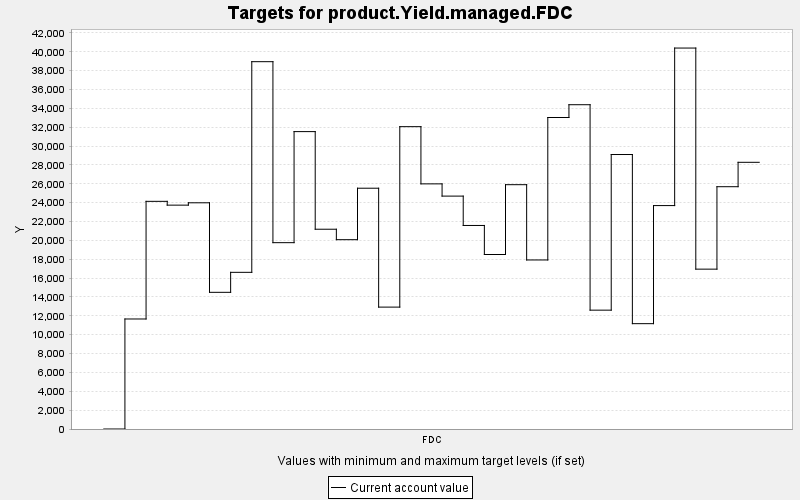

The file beside this chart, header and first rows:
TARGET, PERIOD, YEAR, PERIODWIDTH, MINIMUM, MAXIMUM, MINWEIGHT, MAXWEIGHT, CURRENT, SUMMARY
product.Yield.managed.FDC, 0, 0, 10.0, 0.0, 10000, 1.0, 1.0, 0.0, 0.0
product.Yield.managed.FDC, 1, 10, 10.0, 0.0, 10000, 1.0, 1.0, 11668, 0.0
product.Yield.managed.FDC, 2, 20, 10.0, 0.0, 10000, 1.0, 1.0, 24144, 0.0
product.Yield.managed.FDC, 3, 30, 10.0, 0.0, 10000, 1.0, 1.0, 23741, 0.0
product.Yield.managed.FDC, 4, 40, 10.0, 0.0, 10000, 1.0, 1.0, 23990, 0.0
product.Yield.managed.FDC, 5, 50, 10.0, 0.0, 10000, 1.0, 1.0, 14495, 0.0
product.Yield.managed.FDC, 6, 60, 10.0, 0.0, 10000, 1.0, 1.0, 16615, 0.0
product.Yield.managed.FDC, 7, 70, 10.0, 0.0, 10000, 1.0, 1.0, 38955, 0.0
product.Yield.managed.FDC, 8, 80, 10.0, 0.0, 10000, 1.0, 1.0, 19761, 0.0
product.Yield.managed.FDC, 9, 90, 10.0, 0.0, 10000, 1.0, 1.0, 31539, 0.0
product.Yield.managed.FDC, 10, 100, 10.0, 0.0, 10000, 1.0, 1.0, 21187, 0.0
product.Yield.managed.FDC, 11, 110, 10.0, 0.0, 10000, 1.0, 1.0, 20078, 0.0
product.Yield.managed.FDC, 12, 120, 10.0, 0.0, 10000, 1.0, 1.0, 25536, 0.0
product.Yield.managed.FDC, 13, 130, 10.0, 0.0, 10000, 1.0, 1.0, 12927, 0.0
product.Yield.managed.FDC, 14, 140, 10.0, 0.0, 10000, 1.0, 1.0, 32064, 0.0
product.Yield.managed.FDC, 15, 150, 10.0, 0.0, 10000, 1.0, 1.0, 25997, 0.0
product.Yield.managed.FDC, 16, 160, 10.0, 0.0, 10000, 1.0, 1.0, 24699, 0.0
product.Yield.managed.FDC, 17, 170, 10.0, 0.0, 10000, 1.0, 1.0, 21586, 0.0
product.Yield.managed.FDC, 18, 180, 10.0, 0.0, 10000, 1.0, 1.0, 18506, 0.0
product.Yield.managed.FDC, 19, 190, 10.0, 0.0, 10000, 1.0, 1.0, 25910, 0.0
product.Yield.managed.FDC, 20, 200, 10.0, 0.0, 10000, 1.0, 1.0, 17927, 0.0
product.Yield.managed.FDC, 21, 210, 10.0, 0.0, 10000, 1.0, 1.0, 33035, 0.0
product.Yield.managed.FDC, 22, 220, 10.0, 0.0, 10000, 1.0, 1.0, 34391, 0.0
product.Yield.managed.FDC, 23, 230, 10.0, 0.0, 10000, 1.0, 1.0, 12604, 0.0
product.Yield.managed.FDC, 24, 240, 10.0, 0.0, 10000, 1.0, 1.0, 29110, 0.0
product.Yield.managed.FDC, 25, 250, 10.0, 0.0, 10000, 1.0, 1.0, 11171, 0.0
product.Yield.managed.FDC, 26, 260, 10.0, 0.0, 10000, 1.0, 1.0, 23694, 0.0
product.Yield.managed.FDC, 27, 270, 10.0, 0.0, 10000, 1.0, 1.0, 40401, 0.0
product.Yield.managed.FDC, 28, 280, 10.0, 0.0, 10000, 1.0, 1.0, 16953, 0.0
product.Yield.managed.FDC, 29, 290, 10.0, 0.0, 10000, 1.0, 1.0, 25696, 0.0
product.Yield.managed.FDC, 30, 300, 10.0, 0.0, 10000, 1.0, 1.0, 28284, 0.0
